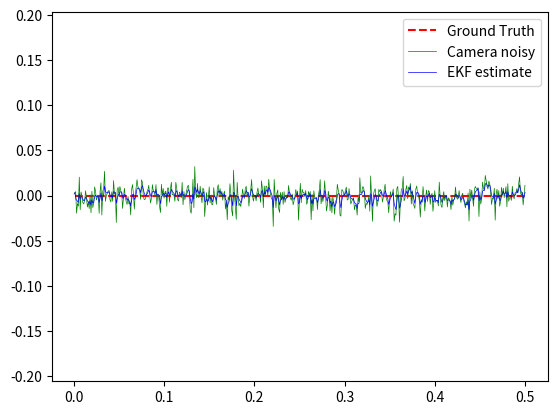

Python code for this plot:
import numpy as np
import matplotlib.pyplot as plt

dt = 0.01
T = 5
time_stamps = np.arange(0, T, dt)

# Quỹ đạo ground truth: đi thẳng theo x
x_gt, y_gt, phi_gt, v_gt = [], [], [], []
est_x, est_y, est_phi = [], [], []
x, y, phi, v = 0, 0, 0, 0.1  # v = 0.1 m/s

alpha_Q = 0.9  # Hệ số quên cho nhiễu quá trình
alpha_R = 1  # Hệ số quên cho nhiễu đo lường
Q_fixed = [0.1, 0.1, 0.1, 0.02]
R_fixed = [0.5, 0.5, 0.5]  # Ma trận nhiễu đo lường cố định
pre_v = 0
acc_prev = 0
yaw_dot = 0
imu_yaw = 0
# --- Extended Kalman Filter ---
class EKF:
    def __init__(self, dt, Q_fixed, R_fixed):
        """ Khởi tạo EKF với ma trận nhiễu Q và R cố định """
        self.dt = dt  # Bước thời gian (delta_t)

        # Trạng thái hệ thống x_t = [x, y, phi, v]
        self.x_t = np.array([
                            [0.0],         # x
                            [0.0],        # y
                            [np.pi/2 ],   # phi
                            [0.0]          # v
                        ])              

        # Ma trận hiệp phương sai trạng thái P_t
        self.P_t = np.diag([0.1, 0.1, 0.1, 0.1])

        # Ma trận nhiễu quá trình Q_t (Cố định)
        self.Q_t = np.diag(Q_fixed)

        # Ma trận nhiễu đo lường R_t (Cố định)
        self.R_t = np.diag(R_fixed)

        # Ma trận đo lường H_t
        self.H_t = np.array([
            [1, 0, 0, 0],  # X đo từ camera
            [0, 1, 0, 0],  # Y đo từ camera
            [0, 0, 1, 0]   # Phi đo từ camera
        ])
    
    def predict(self, u_t):
        global pre_v
        global acc_prev
        """ Bước dự đoán trạng thái với đầu vào điều khiển u_t = [omega, v] """
        yaw_t = self.x_t[2, 0]  # Góc quay hiện tại
        v_t = self.x_t[3, 0]    # Vận tốc hiện tại

        # Ma trận Jacobian F_t
        F_t = np.array([
            [1, 0, -self.dt * v_t * np.sin(yaw_t), self.dt * np.cos(yaw_t)],
            [0, 1, self.dt * v_t * np.cos(yaw_t), self.dt * np.sin(yaw_t)],
            [0, 0, 1, 0],
            [0, 0, 0, 1]
        ])
        acc = 0.8 * acc_prev + 0.2 * (u_t[0] - pre_v)

        # Ma trận điều khiển B_t
        B_t = np.array([
                [np.cos(yaw_t) * dt * u_t[0]],
                [np.sin(yaw_t) * dt * u_t[0]],
                [u_t[1]],
                # [u_t[0]-pre_v]
                [acc]
            ])
        
        # Dự đoán trạng thái mới
        self.x_t = self.x_t + B_t  # x_t|t-1 = f(x_t-1, u_t)


        acc_prev = acc
        self.P_t = F_t @ self.P_t @ F_t.T + self.Q_t  # Cập nhật ma trận hiệp phương sai P_t|t-1
        # self.P_t = F_t @ self.P_t @ F_t.T  # Cập nhật ma trận hiệp phương sai P_t|t-1

        self.x_t[2, 0] = np.arctan2(np.sin(self.x_t[2, 0]), np.cos(self.x_t[2, 0]))

        # Predict state and covariance
        # self.x_t = self.x_t + B_t @ u_t.reshape(-1, 1)
        # self.P_t = F_t @ self.P_t @ F_t.T

    def update(self, z_t):
        """ Bước cập nhật trạng thái với đo lường mới z_t = [x_meas, y_meas, phi_meas] """
        # Sai số đo lường (Innovation)
        d_t = z_t - self.H_t @ self.x_t  

        # Ma trận hiệp phương sai của Innovation
        S_t = self.H_t @ self.P_t @ self.H_t.T + self.R_t

        # Tính Kalman Gain
        K_t = self.P_t @ self.H_t.T @ np.linalg.inv(S_t)
        #print(f'K:    {K_t}')
        # print(f'truoc K: {self.x_t[3]}')
        # Cập nhật trạng thái
        self.x_t = self.x_t + K_t @ d_t
        # print(f'sau K: {self.x_t[3]}')
        self.P_t = (np.eye(4) - K_t @ self.H_t) @ self.P_t
        self.x_t[2, 0] = np.arctan2(np.sin(self.x_t[2, 0]), np.cos(self.x_t[2, 0]))


    def get_state(self):
        """ Trả về trạng thái hiện tại """
        return self.x_t
    
ekf = EKF(dt, Q_fixed, R_fixed)

for t in time_stamps:
    x += v * np.cos(phi) * dt
    y += v * np.sin(phi) * dt
    phi += 0 * dt  # không quay
    x_gt.append(x)
    y_gt.append(y)
    phi_gt.append(phi)
    v_gt.append(v)

# Sinh noise cho sensor
def add_noise(data, sigma):
    return data + np.random.normal(0, sigma, size=len(data))

x_cam = add_noise(np.array(x_gt), 0.00)     # camera noise
y_cam = add_noise(np.array(y_gt), 0.01)
phi_cam = add_noise(np.array(phi_gt), 0.00)
v_enc = add_noise(np.array(v_gt), 0.01)     # encoder noise
yaw_dot_imu = add_noise(np.zeros(len(time_stamps)), 0.005)  # IMU noise

for k in range(len(time_stamps)):
    # Input từ encoder + IMU
    u_t = np.array([v_enc[k], yaw_dot_imu[k]])  
    
    # Đo từ camera
    z_t = np.array([[x_cam[k]], 
                    [y_cam[k]], 
                    [phi_cam[k]]])
    
    ekf.predict(u_t)
    ekf.update(z_t)
    
    state = ekf.get_state().flatten()
    est_x.append(state[0])
    est_y.append(state[1])
    est_phi.append(state[2])

# Vẽ kết quả
plt.plot(x_gt, y_gt, 'r--', label="Ground Truth")
plt.plot(x_cam, y_cam, 'g-', linewidth=0.5, label="Camera noisy")
plt.plot(est_x, est_y, 'b-', linewidth=0.5, label="EKF estimate")
plt.legend()
plt.axis("equal")
plt.show()